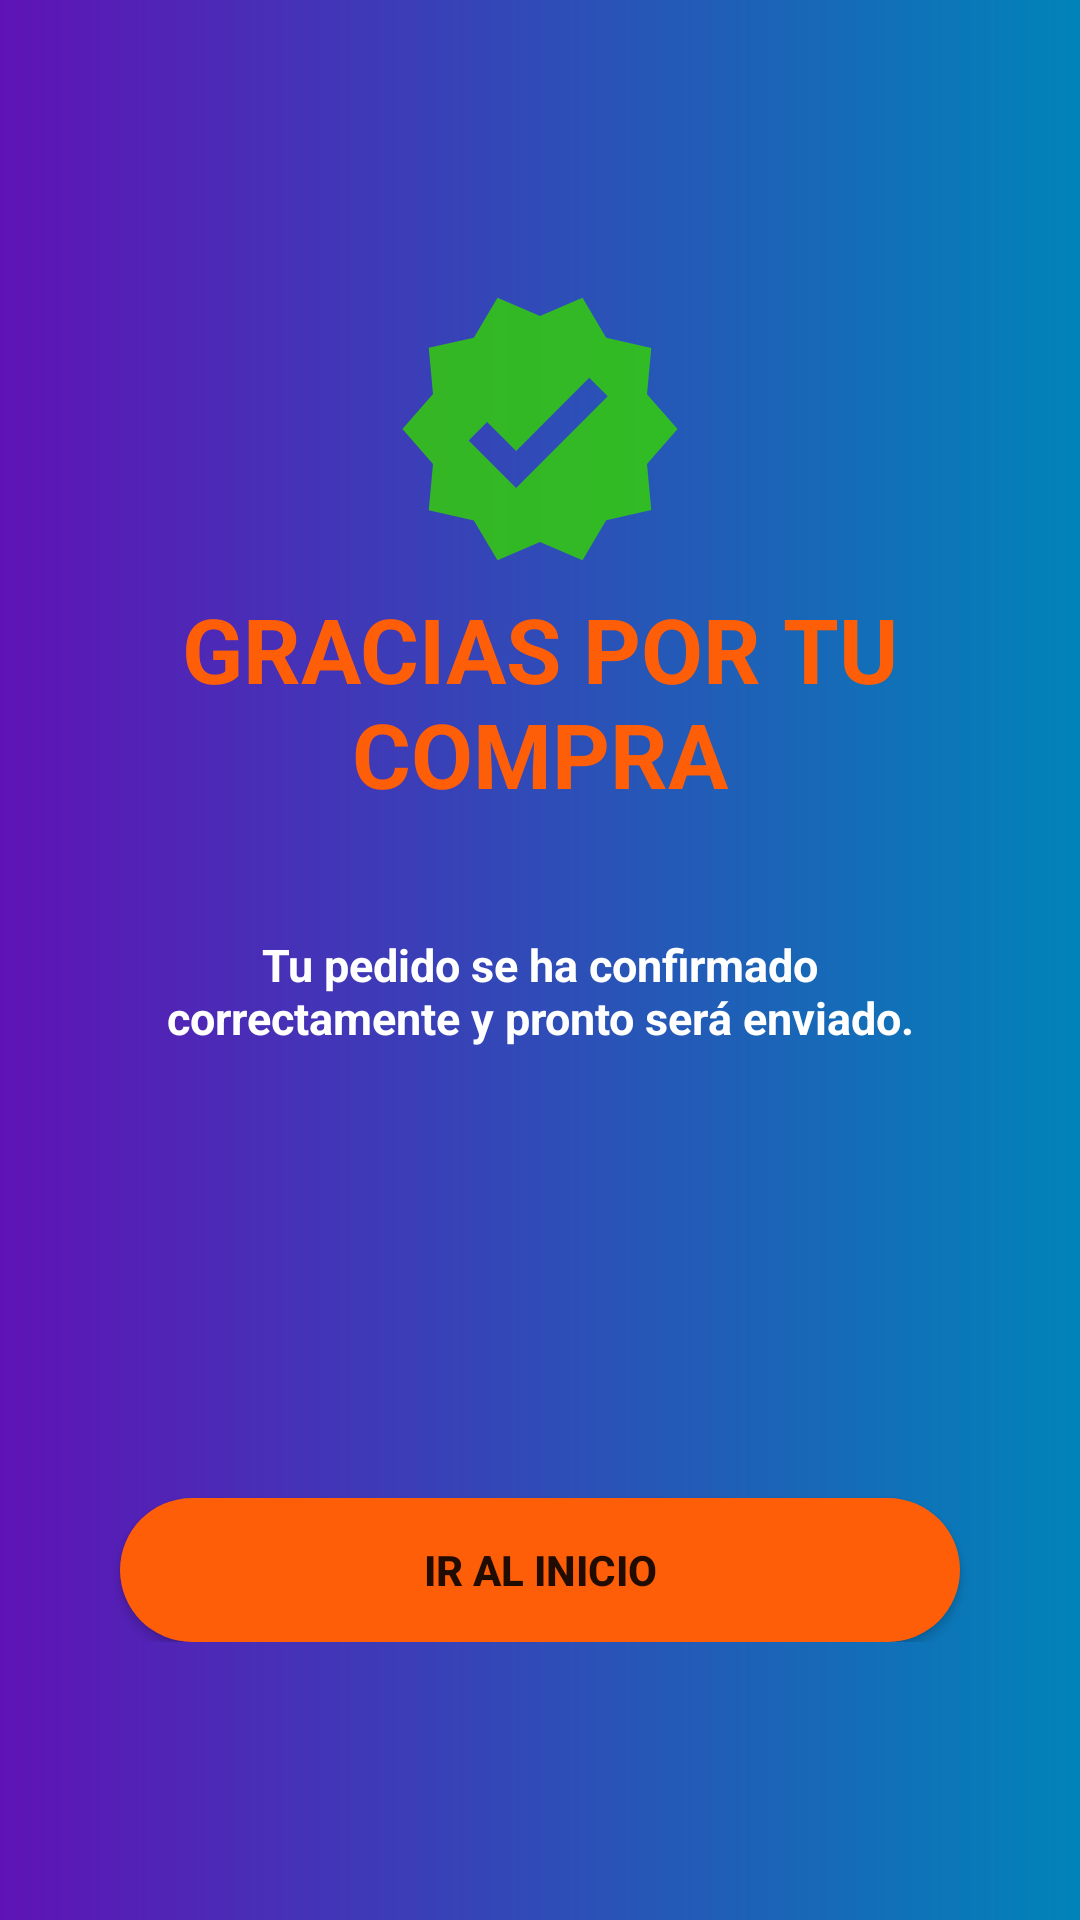

Write the Android layout XML for this screen, with the resource values it uses.
<!-- AndroidManifest.xml: application theme Theme.DeliveryYutWu -->
<!-- res/layout/activity_confirmacion.xml -->
<?xml version="1.0" encoding="utf-8"?>
<androidx.constraintlayout.widget.ConstraintLayout xmlns:android="http://schemas.android.com/apk/res/android"
    xmlns:app="http://schemas.android.com/apk/res-auto"
    xmlns:tools="http://schemas.android.com/tools"
    android:layout_width="match_parent"
    android:layout_height="match_parent"
    android:background="@drawable/background_main"
    android:orientation="vertical"
    tools:context=".activity.ConfirmacionActivity">

    <LinearLayout
        android:layout_width="match_parent"
        android:layout_height="wrap_content"
        android:orientation="vertical"
        app:layout_constraintBottom_toBottomOf="parent"
        app:layout_constraintEnd_toEndOf="parent"
        app:layout_constraintStart_toStartOf="parent"
        app:layout_constraintTop_toTopOf="parent">

        <ImageView
            android:id="@+id/imageView3"
            android:layout_width="100dp"
            android:layout_height="100dp"
            android:layout_gravity="center"
            android:src="@drawable/ic_confirmacion" />

        <TextView
            android:id="@+id/textView7"
            android:layout_width="wrap_content"
            android:layout_height="wrap_content"
            android:layout_gravity="center"
            android:layout_marginHorizontal="50dp"
            android:layout_marginTop="3dp"
            android:gravity="center"
            android:text="gracias por tu compra"
            android:textAllCaps="true"
            android:textColor="#ff5e08"
            android:textSize="30dp"
            android:textStyle="bold" />

        <TextView
            android:layout_width="match_parent"
            android:layout_height="wrap_content"
            android:layout_marginHorizontal="40dp"
            android:layout_marginTop="40dp"
            android:gravity="center"
            android:text="Tu pedido se ha confirmado correctamente y pronto será enviado."
            android:textColor="@color/white"
            android:textSize="15dp"
            android:textStyle="bold" />

        <Button
            android:id="@+id/btnInicio"
            android:layout_width="280dp"
            android:layout_height="wrap_content"
            android:layout_gravity="center"
            android:layout_marginTop="150dp"
            android:background="@drawable/background_button"
            android:text="IR AL INICIO"
            android:textStyle="bold"
            app:backgroundTint="@null" />
    </LinearLayout>

</androidx.constraintlayout.widget.ConstraintLayout>
<!-- resources referenced by this layout -->
<resources>
  <!-- drawable background_button (drawable) -->
  <?xml version="1.0" encoding="utf-8"?>
  <selector xmlns:android="http://schemas.android.com/apk/res/android">
      <item>
          <shape android:shape="rectangle">
              <solid android:color="#ff5e08"/>
              <corners android:radius="50dp"/>
          </shape>
      </item>
  </selector>
  <!-- drawable background_main (drawable) -->
  <?xml version="1.0" encoding="utf-8"?>
  <shape xmlns:android="http://schemas.android.com/apk/res/android">
      <gradient
          android:startColor="#5F13B6"
          android:endColor="#0084B8"
          android:angle="0"/>
  </shape>
  <!-- drawable ic_confirmacion (drawable-anydpi) -->
  <vector xmlns:android="http://schemas.android.com/apk/res/android"
      android:width="24dp"
      android:height="24dp"
      android:viewportWidth="24"
      android:viewportHeight="24"
      android:tint="#33D400"
      android:alpha="0.8">
    <path
        android:fillColor="@android:color/white"
        android:pathData="M23,12l-2.44,-2.79l0.34,-3.69l-3.61,-0.82L15.4,1.5L12,2.96L8.6,1.5L6.71,4.69L3.1,5.5L3.44,9.2L1,12l2.44,2.79l-0.34,3.7l3.61,0.82L8.6,22.5l3.4,-1.47l3.4,1.46l1.89,-3.19l3.61,-0.82l-0.34,-3.69L23,12zM10.09,16.72l-3.8,-3.81l1.48,-1.48l2.32,2.33l5.85,-5.87l1.48,1.48L10.09,16.72z"/>
  </vector>
  <style name="Theme.DeliveryYutWu" parent="Theme.MaterialComponents.Light.NoActionBar">
          
          <item name="colorPrimary">#680000</item>
          <item name="colorPrimaryVariant">#680000</item>
          <item name="colorOnPrimary">@color/white</item>
          
          <item name="colorSecondary">@color/teal_200</item>
          <item name="colorSecondaryVariant">@color/teal_700</item>
          <item name="colorOnSecondary">@color/black</item>
          
          <item name="android:statusBarColor" tools:targetApi="l">?attr/colorPrimaryVariant</item>
          
      </style>
  <!-- not gathered from this repository: default colours our renderer supplied (Android Studio template values) -->
  <color name="teal_200">#FF03DAC5</color>
  <color name="teal_700">#FF018786</color>
  <color name="black">#FF000000</color>
  <color name="white">#FFFFFFFF</color>
</resources>
